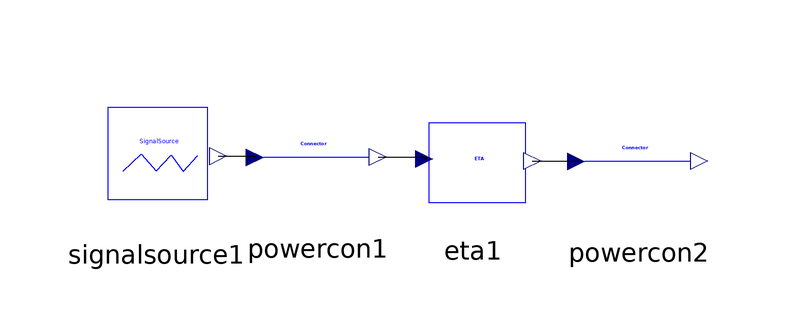

The Modelica model whose source follows is shown above as a component diagram (icons at their Placement, wires along their Line points).

model RectA
    EFA_Blocks_simple.powerCon powercon1 annotation(Placement(visible = true, transformation(origin = {-39.3939,17.1717}, extent = {{-12,-12},{12,12}}, rotation = 0)));
    EFA_Blocks_simple.ETA eta1(eta = 0.9) annotation(Placement(visible = true, transformation(origin = {-13.468,16.835}, extent = {{-12,-12},{12,12}}, rotation = 0)));
    EFA_Blocks_simple.powerCon powercon2 annotation(Placement(visible = true, transformation(origin = {14.1414,16.4983}, extent = {{-12,-12},{12,12}}, rotation = 0)));
    EFA_Blocks_simple.signalSource signalsource1(Rect_Amplitude = 1, Offset = -0.2, Rect_StartTime = 0.25) annotation(Placement(visible = true, transformation(origin = {-66.33,16.1616}, extent = {{-12,-12},{12,12}}, rotation = 0)));
    annotation(experiment(StartTime = 0.0, StopTime = 1, Tolerance = 0.000001));
  equation
    connect(eta1.y,powercon2.u) annotation(Line(points = {{-3.5996,16.2824},{4.0404,16.2824},{4.0404,16.222},{3.72036,16.222}}));
    connect(powercon1.y,eta1.u) annotation(Line(points = {{-29.3281,16.9743},{-21.2121,16.9743},{-21.2121,16.6376},{-21.6391,16.6376}}));
    connect(signalsource1.y,powercon1.u) annotation(Line(points = {{-55.9484,17.109},{-49.8316,17.109},{-49.8316,16.8954},{-49.815,16.8954}}));
  end RectA;